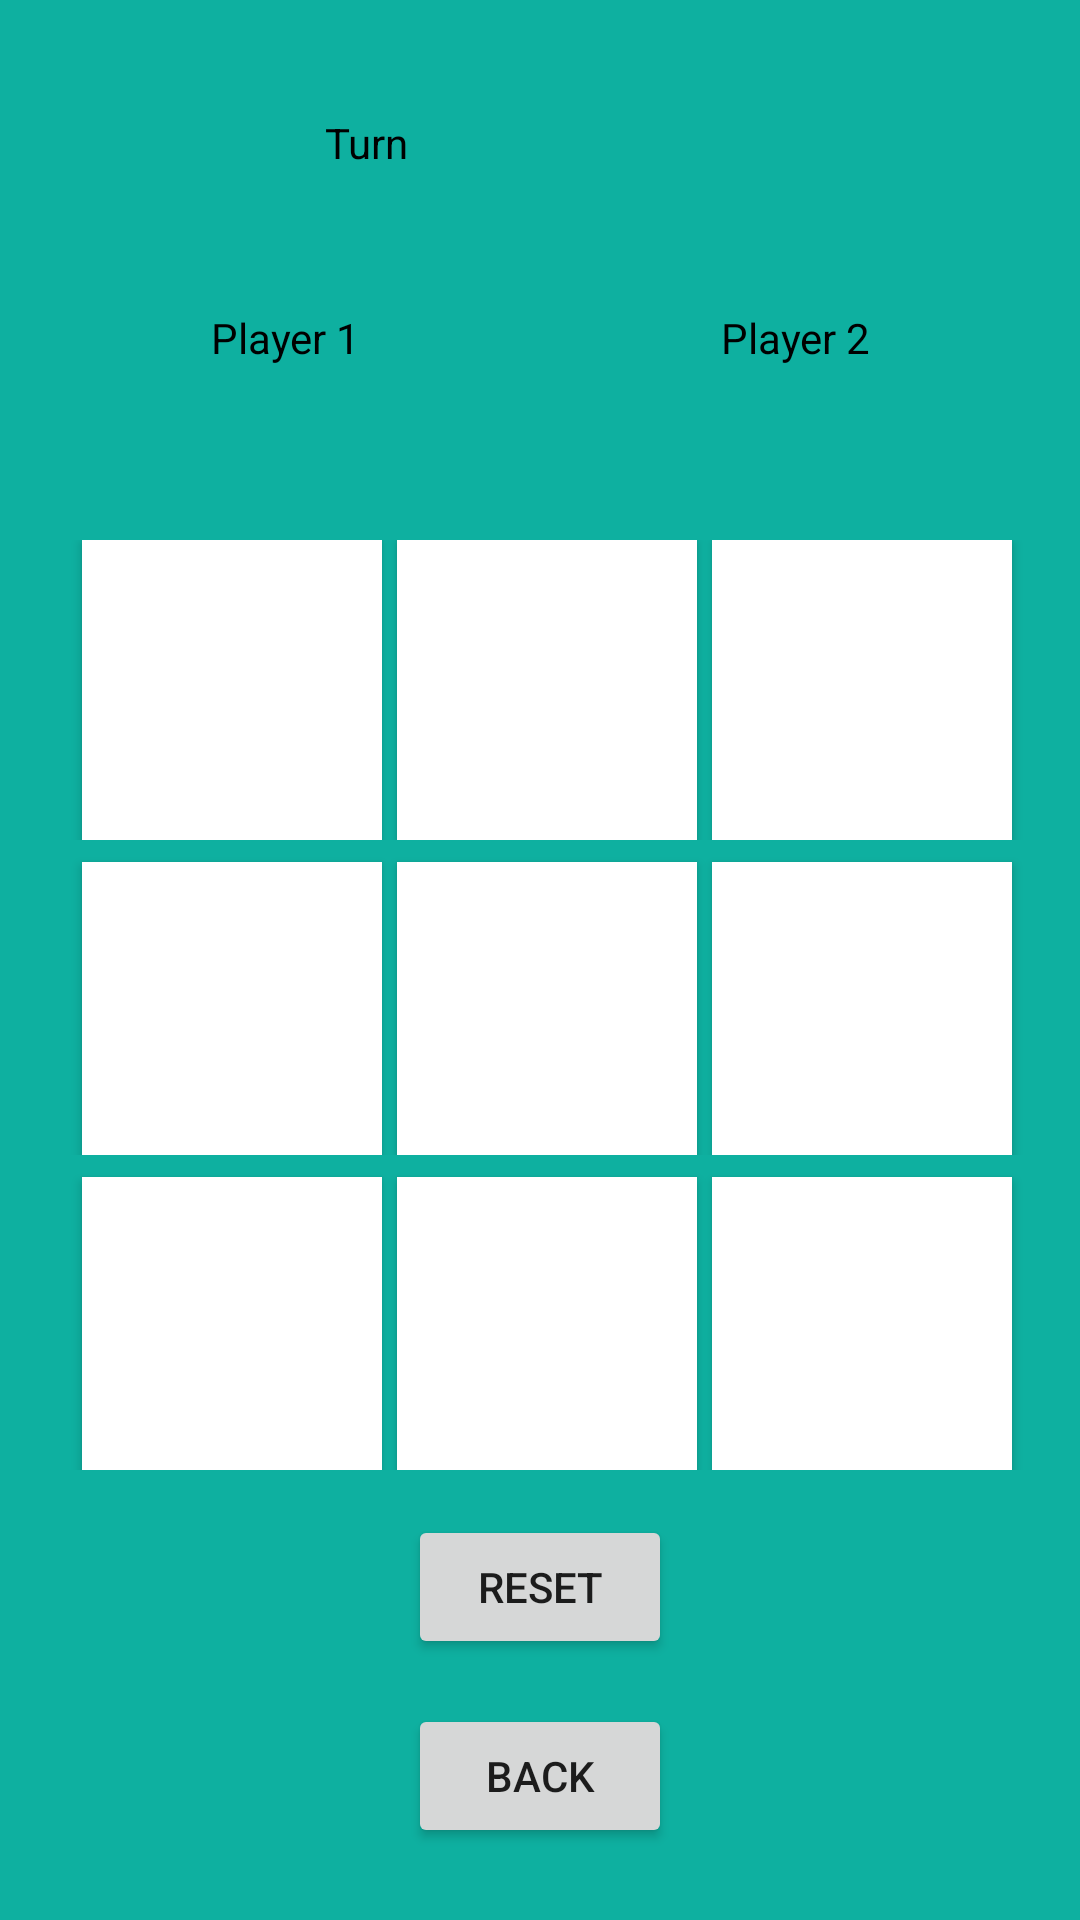

The Android layout XML behind this screen, and the referenced resources:
<!-- AndroidManifest.xml: application theme Theme.Prova3 -->
<!-- res/layout/activity_game_play.xml -->
<?xml version="1.0" encoding="utf-8"?>
<TableLayout xmlns:android="http://schemas.android.com/apk/res/android"
    xmlns:tools="http://schemas.android.com/tools"
    android:layout_width="match_parent"
    android:layout_height="match_parent"
    android:background="@color/light_sea_green"
    tools:context=".OfflineGameActivity">

    <LinearLayout
        android:layout_width="match_parent"
        android:layout_height="wrap_content"
        android:orientation="horizontal"
        android:layout_marginTop="30dp"
        android:layout_marginStart="10dp"
        android:layout_marginEnd="10dp"
        android:weightSum="3">

        <TextView
            android:id="@+id/idTVTurn"
            android:layout_gravity="center"
            android:layout_width="0dp"
            android:layout_height="wrap_content"
            android:layout_margin="4dp"
            android:layout_weight="2"
            android:padding="4dp"
            android:text="@string/turn"
            android:textAlignment="center"
            android:textColor="@color/black" />

        <TextView
            android:id="@+id/timer"
            android:layout_width="0dp"
            android:layout_height="wrap_content"
            android:layout_gravity="center"
            android:layout_margin="4dp"
            android:layout_weight="1"
            android:padding="4dp"
            android:text=""
            android:textAlignment="center"
            android:textColor="@color/black" />

    </LinearLayout>

    <LinearLayout
        android:layout_width="match_parent"
        android:layout_height="wrap_content"
        android:orientation="horizontal"
        android:layout_marginTop="30dp"
        android:layout_marginStart="10dp"
        android:layout_marginEnd="10dp"
        android:weightSum="2">

        <TextView
            android:id="@+id/idTVPlayer1"
            android:layout_width="0dp"
            android:layout_height="wrap_content"
            android:layout_gravity="center"
            android:layout_margin="4dp"
            android:layout_weight="1"
            android:padding="4dp"
            android:text="@string/player1"
            android:textAlignment="center"
            android:textColor="@color/black" />

        <TextView
            android:id="@+id/idTVPlayer2"
            android:layout_width="0dp"
            android:layout_height="wrap_content"
            android:layout_gravity="center"
            android:layout_margin="4dp"
            android:layout_weight="1"
            android:padding="4dp"
            android:text="@string/player2"
            android:textAlignment="center"
            android:textColor="@color/black" />

    </LinearLayout>

    <TableRow
        android:layout_width="match_parent"
        android:layout_height="match_parent"
        android:layout_marginTop="50dp"
        android:gravity="center">

        <Button
            android:id="@+id/idBtnBox1"
            android:layout_width="100dp"
            android:layout_height="100dp"
            android:layout_marginStart="5dp"
            android:background="#FFFFFF"
            android:onClick="buttonClick"
            android:textSize="60sp"
            tools:ignore="SpeakableTextPresentCheck" />

        <Button
            android:id="@+id/idBtnBox2"
            android:layout_width="100dp"
            android:layout_height="100dp"
            android:layout_marginStart="5dp"
            android:background="#FFFFFF"
            android:onClick="buttonClick"
            android:textSize="60sp"
            tools:ignore="SpeakableTextPresentCheck" />

        <Button
            android:id="@+id/idBtnBox3"
            android:layout_width="100dp"
            android:layout_height="100dp"
            android:layout_marginStart="5dp"
            android:background="#FFFFFF"
            android:onClick="buttonClick"
            android:textSize="60sp"
            tools:ignore="SpeakableTextPresentCheck" />
    </TableRow>

    <TableRow
        android:layout_width="match_parent"
        android:layout_height="match_parent"
        android:gravity="center">

        <Button
            android:id="@+id/idBtnBox4"
            android:layout_width="100dp"
            android:layout_height="100dp"
            android:layout_marginStart="5dp"
            android:layout_marginTop="5dp"
            android:background="#FFFFFF"
            android:onClick="buttonClick"
            android:textSize="60sp"
            tools:ignore="SpeakableTextPresentCheck" />

        <Button
            android:id="@+id/idBtnBox5"
            android:layout_width="100dp"
            android:layout_height="100dp"
            android:layout_marginStart="5dp"
            android:layout_marginTop="5dp"
            android:background="#FFFFFF"
            android:onClick="buttonClick"
            android:textSize="60sp"
            tools:ignore="SpeakableTextPresentCheck" />

        <Button
            android:id="@+id/idBtnBox6"
            android:layout_width="100dp"
            android:layout_height="100dp"
            android:layout_marginStart="5dp"
            android:layout_marginTop="5dp"
            android:background="#FFFFFF"
            android:onClick="buttonClick"
            android:textSize="60sp"
            tools:ignore="SpeakableTextPresentCheck" />
    </TableRow>

    <TableRow
        android:layout_width="match_parent"
        android:layout_height="match_parent"
        android:gravity="center">

        <Button
            android:id="@+id/idBtnBox7"
            android:layout_width="100dp"
            android:layout_height="100dp"
            android:layout_marginStart="5dp"
            android:layout_marginTop="5dp"
            android:background="#FFFFFF"
            android:onClick="buttonClick"
            android:textSize="60sp"
            tools:ignore="SpeakableTextPresentCheck" />

        <Button
            android:id="@+id/idBtnBox8"
            android:layout_width="100dp"
            android:layout_height="100dp"
            android:layout_marginStart="5dp"
            android:layout_marginTop="5dp"
            android:background="#FFFFFF"
            android:onClick="buttonClick"
            android:textSize="60sp"
            tools:ignore="SpeakableTextPresentCheck" />

        <Button
            android:id="@+id/idBtnBox9"
            android:layout_width="100dp"
            android:layout_height="100dp"
            android:layout_marginStart="5dp"
            android:layout_marginTop="5dp"
            android:background="#FFFFFF"
            android:onClick="buttonClick"
            android:textSize="60sp"
            tools:ignore="SpeakableTextPresentCheck" />

    </TableRow>

    <LinearLayout
        android:layout_marginTop="15dp"
        android:gravity="center">

        <Button
            android:id="@+id/idBtnReset"
            android:layout_width="wrap_content"
            android:layout_height="wrap_content"
            android:text="@string/reset" />

    </LinearLayout>

    <LinearLayout
        android:layout_marginTop="15dp"
        android:gravity="center">

        <Button
            android:id="@+id/back"
            android:layout_width="wrap_content"
            android:layout_height="wrap_content"
            android:text="@string/back" />

    </LinearLayout>


</TableLayout>
<!-- resources referenced by this layout -->
<resources>
  <color name="black">#FF000000</color>
  <color name="light_sea_green">#0EB0A0</color>
  <string name="back">Back</string>
  <string name="player1">Player 1</string>
  <string name="player2">Player 2</string>
  <string name="reset" translatable="false">Reset</string>
  <string name="turn">Turn</string>
  <style name="Theme.Prova3" parent="Theme.MaterialComponents.DayNight.DarkActionBar">
          <item name="windowNoTitle">true</item>
          
          <item name="colorPrimary">@color/blue_sapphire</item>
          <item name="colorPrimaryVariant">@color/purple_700</item>
          <item name="colorOnPrimary">@color/white</item>
          
          <item name="colorSecondary">@color/teal_200</item>
          <item name="colorSecondaryVariant">@color/teal_700</item>
          <item name="colorOnSecondary">@color/black</item>
          
          <item name="android:statusBarColor">?attr/colorPrimaryVariant</item>
          
      </style>
  <color name="blue_sapphire">#0F5A86</color>
  <color name="purple_700">#FF3700B3</color>
  <color name="white">#FFFFFFFF</color>
  <color name="teal_200">#FF03DAC5</color>
  <color name="teal_700">#FF018786</color>
</resources>
